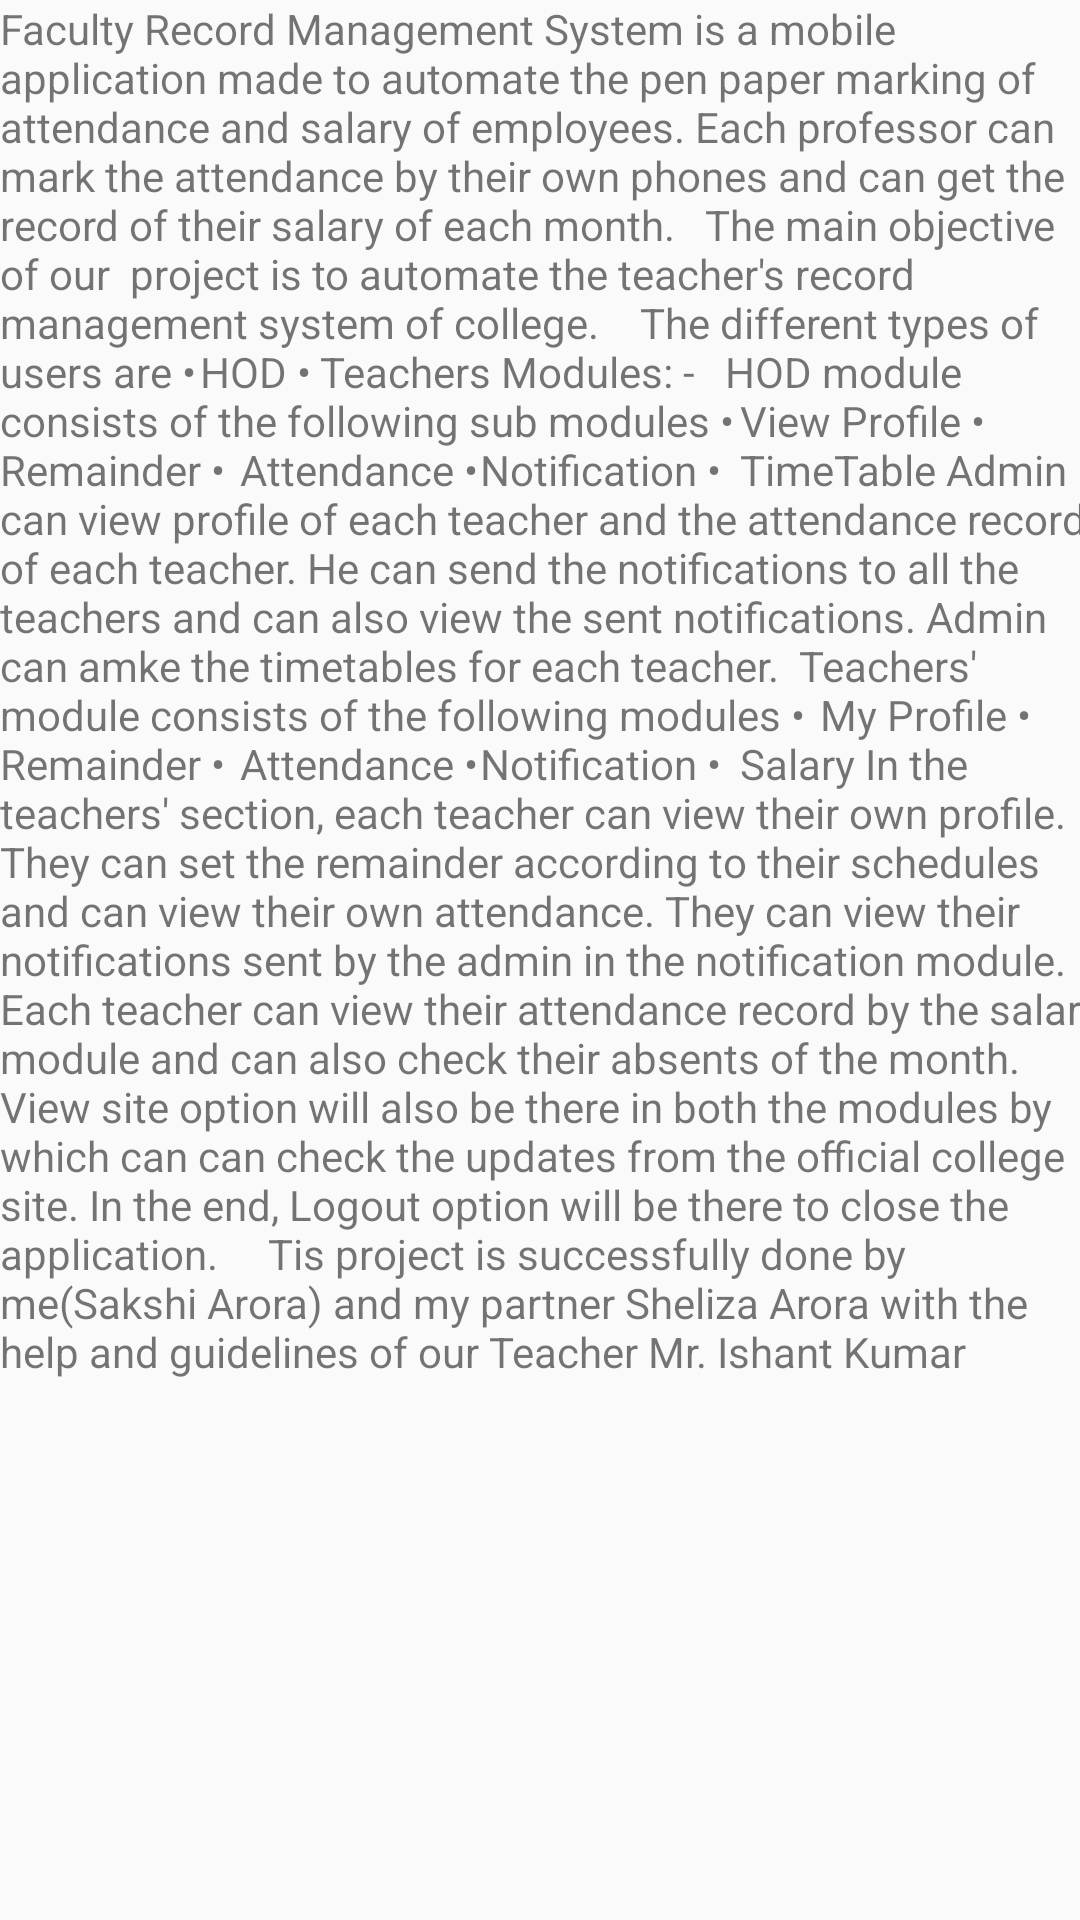

Produce the Android XML layout that renders to this screen, including the resource entries it uses.
<!-- AndroidManifest.xml: application theme AppTheme -->
<!-- res/layout/activity_about__us.xml -->
<?xml version="1.0" encoding="utf-8"?>
<android.support.constraint.ConstraintLayout xmlns:android="http://schemas.android.com/apk/res/android"
    xmlns:app="http://schemas.android.com/apk/res-auto"
    xmlns:tools="http://schemas.android.com/tools"
    android:layout_width="match_parent"
    android:layout_height="match_parent"
    tools:context="com.example.sheliza.grid_nav.About_Us">

    <ScrollView
        android:layout_width="match_parent"
        android:layout_height="wrap_content">

    <TextView
        android:id="@+id/textView"
        android:layout_width="368dp"
        android:layout_height="495dp"
        android:text="Faculty Record Management System is a mobile application made to automate the pen paper marking of attendance and salary of employees. Each professor can mark the attendance by their own phones and can get the record of their salary of each month.
  The main objective of our  project is to automate the teacher's record management system of college.
  	The different types of users are
•	HOD
•	Teachers
Modules: -   HOD module consists of the following sub modules
•	View Profile
•	Remainder
•	Attendance
•	Notification
•	TimeTable
Admin can view profile of each teacher and the attendance record of each teacher. He can send the notifications to all the teachers and can also view the sent notifications. Admin can amke the timetables for each teacher.
 Teachers' module consists of the following modules
•	My Profile
•	Remainder
•	Attendance
•	Notification
•	Salary
In the teachers' section, each teacher can view their own profile. They can set the remainder according to their schedules and can view their own attendance. They can view their notifications sent by the admin in the notification module. Each teacher can view their attendance record by the salary module and can also check their absents of the month.
View site option will also be there in both the modules by which can can check the updates from the official college site. In the end, Logout option will be there to close the application.
    Tis project is successfully done by me(Sakshi Arora) and my partner Sheliza Arora with the help and guidelines of our Teacher Mr. Ishant Kumar"
        tools:layout_editor_absoluteX="8dp"
        tools:layout_editor_absoluteY="8dp" />

    </ScrollView>
</android.support.constraint.ConstraintLayout>
<!-- resources referenced by this layout -->
<resources>
  <style name="AppTheme" parent="Theme.AppCompat.Light.DarkActionBar">
          
          <item name="colorPrimary">@color/primary</item>
          <item name="colorPrimaryDark">@color/primary_dark</item>
          <item name="colorAccent">@color/accent</item>
      </style>
  <color name="primary">#009688</color>
  <color name="primary_dark">#00796B</color>
  <color name="accent">#00BCD4</color>
</resources>
